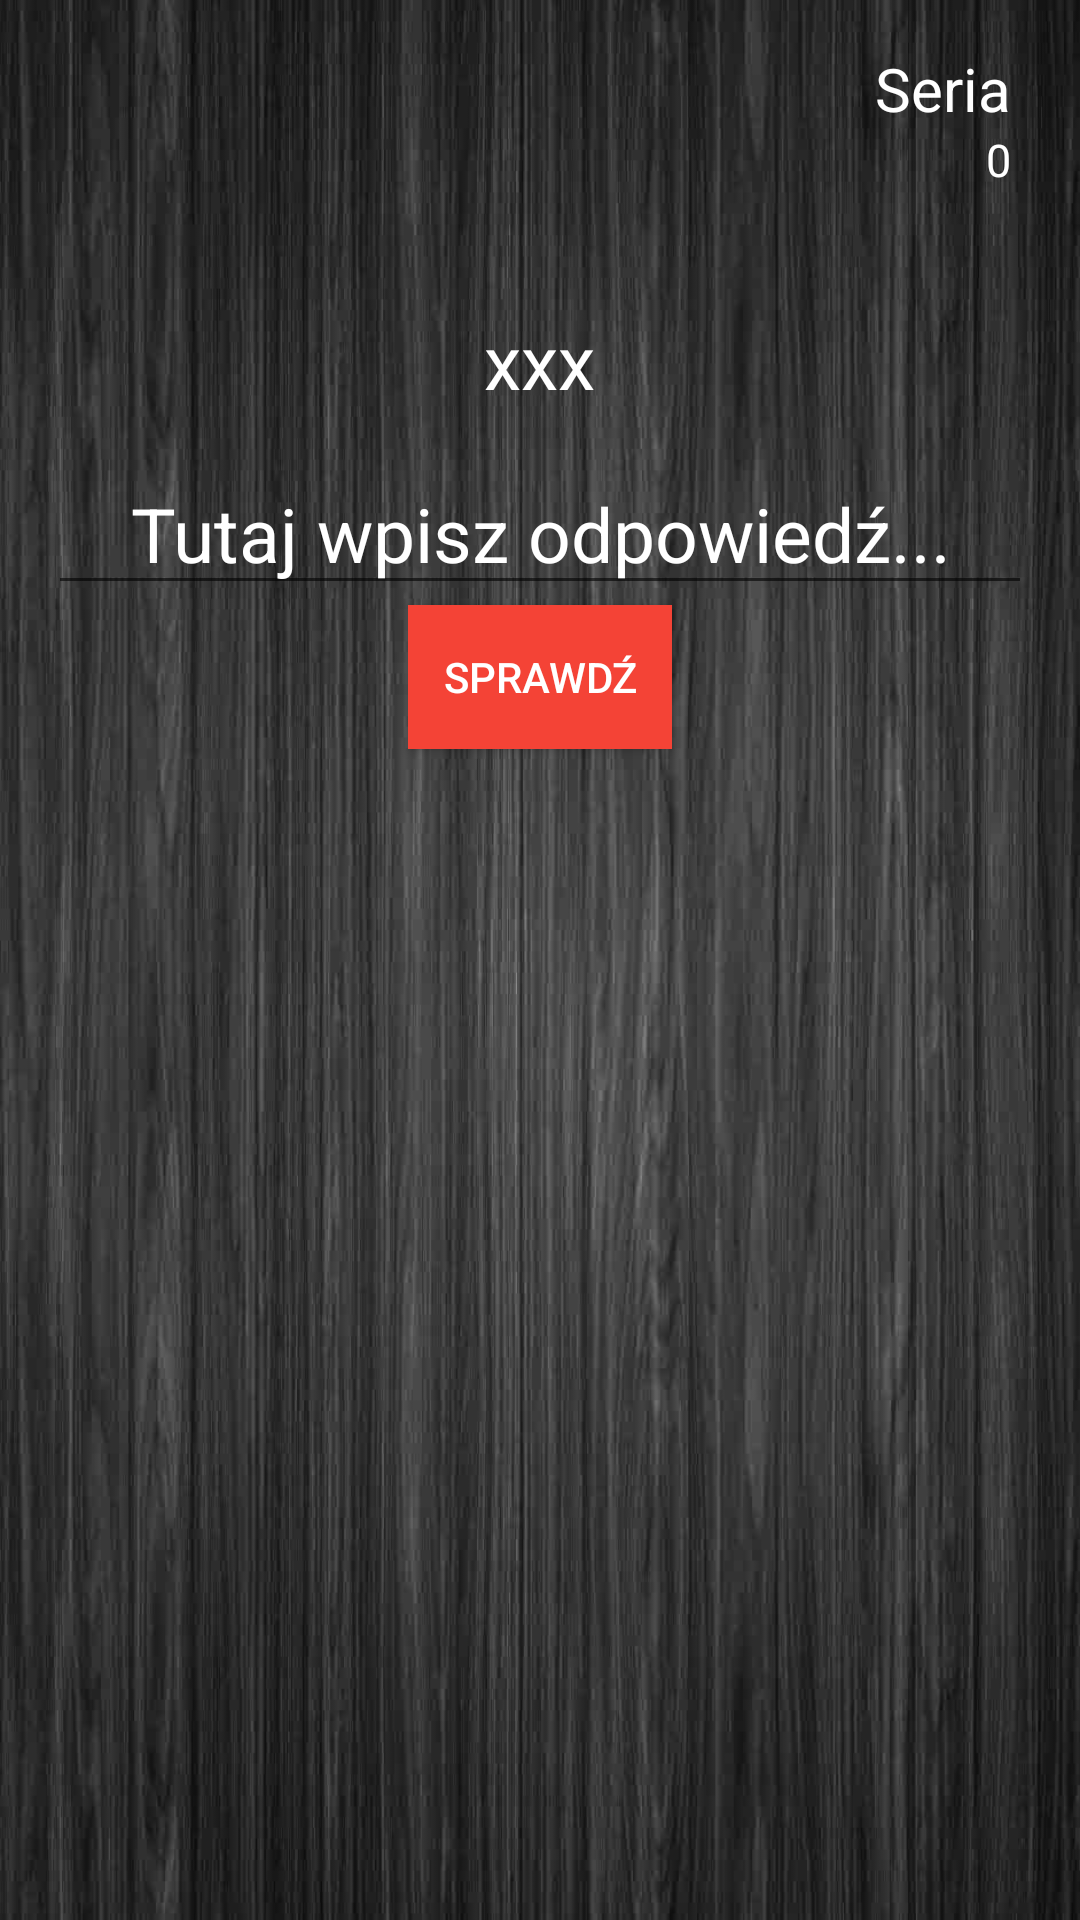

This screen was rendered from an Android layout file. Write that file and the resources it references.
<!-- AndroidManifest.xml: application theme AppTheme -->
<!-- res/layout/content_game.xml -->
<?xml version="1.0" encoding="utf-8"?>
<RelativeLayout xmlns:android="http://schemas.android.com/apk/res/android"
    xmlns:app="http://schemas.android.com/apk/res-auto"
    xmlns:tools="http://schemas.android.com/tools"
    android:id="@+id/content_game"
    android:layout_width="match_parent"
    android:layout_height="match_parent"
    android:paddingBottom="@dimen/activity_vertical_margin"
    android:paddingLeft="@dimen/activity_horizontal_margin"
    android:paddingRight="@dimen/activity_horizontal_margin"
    android:paddingTop="@dimen/activity_vertical_margin"
    app:layout_behavior="@string/appbar_scrolling_view_behavior"
    android:background="@drawable/ciemnetloo"
    tools:context="pl.pjay.enguage.GameActivity"
    tools:showIn="@layout/activity_game">

    <TextView
        android:text=""
        android:textSize="20sp"
        android:textColor="@color/icons"
        android:layout_width="wrap_content"
        android:layout_height="wrap_content"
        android:layout_alignParentTop="true"
        android:layout_alignParentLeft="true"
        android:layout_alignParentStart="true"
        android:id="@+id/categoryNameTextView" />

    <TextView
        android:text="@string/streak_text"
        android:layout_width="wrap_content"
        android:layout_height="wrap_content"
        android:layout_alignParentTop="true"
        android:layout_alignParentRight="true"
        android:layout_alignParentEnd="true"
        android:layout_alignTop="@id/categoryNameTextView"
        android:textColor="@color/icons"
        android:textSize="20sp"
        android:layout_marginRight="7dp"
        android:layout_marginEnd="7dp"
        android:id="@+id/wordStreakTextView" />

    <TextView
        android:text="0"
        android:layout_width="wrap_content"
        android:layout_height="wrap_content"
        android:layout_below="@+id/wordStreakTextView"
        android:textColor="@color/icons"
        android:textSize="15sp"
        android:id="@+id/wordStreakNumberTextView"
        android:layout_alignRight="@+id/wordStreakTextView"
        android:layout_alignEnd="@id/wordStreakTextView" />

    <TextView
        android:text="xxx"
        android:textColor="@color/icons"
        android:textSize="25sp"
        android:layout_width="wrap_content"
        android:layout_height="wrap_content"
        android:id="@+id/wordToGuessTextView"
        android:layout_below="@+id/wordStreakNumberTextView"
        android:layout_centerHorizontal="true"
        android:layout_marginTop="40dp" />

    <ImageView
        android:layout_width="match_parent"
        android:layout_height="wrap_content"
        app:srcCompat="@mipmap/enguage_logo"
        android:foregroundGravity="center_vertical"
        android:paddingTop="45dp"
        android:id="@+id/enguage_logo_activity_main"
        android:contentDescription="@string/menu_enguage_logo"
        android:layout_alignParentBottom="true"
        android:layout_alignParentLeft="true"
        android:layout_alignParentStart="true" />

    <EditText
        android:layout_width="match_parent"
        android:layout_height="wrap_content"
        android:inputType="textPersonName"
        android:hint="@string/game_insert_text_hint"
        android:selectAllOnFocus="true"
        android:textSize="25sp"
        android:textColor="@color/icons"
        android:textColorHint="@color/icons"
        android:gravity="center_horizontal"
        android:layout_gravity="center"
        android:ems="15"
        android:id="@+id/wordAnswerEditText"
        android:layout_marginTop="14dp"
        android:layout_below="@+id/wordToGuessTextView"
        android:layout_alignParentLeft="true"
        android:layout_alignParentStart="true" />

    <Button
        android:text="@string/checkWordButtonText"
        android:layout_width="wrap_content"
        android:layout_height="wrap_content"
        android:background="@color/colorPrimary"
        android:textColor="@android:color/white"
        android:onClick="clickCheckWord"
        android:id="@+id/checkWordButton"
        android:layout_below="@+id/wordAnswerEditText"
        android:layout_centerHorizontal="true" />

</RelativeLayout>
<!-- res/layout/activity_game.xml (included above) -->
<?xml version="1.0" encoding="utf-8"?>
<android.support.design.widget.CoordinatorLayout xmlns:android="http://schemas.android.com/apk/res/android"
    xmlns:app="http://schemas.android.com/apk/res-auto"
    xmlns:tools="http://schemas.android.com/tools"
    android:layout_width="match_parent"
    android:layout_height="match_parent"
    android:fitsSystemWindows="true"
    tools:context="pl.pjay.enguage.GameActivity">

    <android.support.design.widget.AppBarLayout
        android:layout_width="match_parent"
        android:layout_height="wrap_content"
        android:theme="@style/AppTheme.AppBarOverlay">

        <android.support.v7.widget.Toolbar
            android:id="@+id/toolbar"
            android:layout_width="match_parent"
            android:layout_height="?attr/actionBarSize"
            android:background="?attr/colorPrimary"
            app:popupTheme="@style/AppTheme.PopupOverlay" />

    </android.support.design.widget.AppBarLayout>

    <include layout="@layout/content_game" />


</android.support.design.widget.CoordinatorLayout>
<!-- resources referenced by this layout -->
<resources>
  <color name="colorPrimary">#F44336</color>
  <color name="icons">#FFFFFF</color>
  <dimen name="activity_horizontal_margin">16dp</dimen>
  <dimen name="activity_vertical_margin">16dp</dimen>
  <!-- drawable ciemnetloo: jpg bitmap (drawable, 295806 bytes) -->
  <!-- mipmap enguage_logo: png bitmap (mipmap-hdpi, 5181 bytes) -->
  <string name="checkWordButtonText">Sprawdź</string>
  <string name="game_insert_text_hint">Tutaj wpisz odpowiedź...</string>
  <string name="menu_enguage_logo" />
  
      //translation
  <string name="streak_text">Seria</string>
  <style name="AppTheme.AppBarOverlay" parent="ThemeOverlay.AppCompat.Dark.ActionBar" />
  <style name="AppTheme.PopupOverlay" parent="ThemeOverlay.AppCompat.Light" />
  <style name="AppTheme" parent="Theme.AppCompat.Light.DarkActionBar">
          
          <item name="colorPrimary">@color/colorPrimary</item>
          <item name="colorPrimaryDark">@color/colorPrimaryDark</item>
          <item name="colorAccent">@color/colorAccent</item>
  
  
          
      </style>
  <color name="colorPrimaryDark">#D32F2F</color>
  <color name="colorAccent">#536DFE</color>
</resources>
